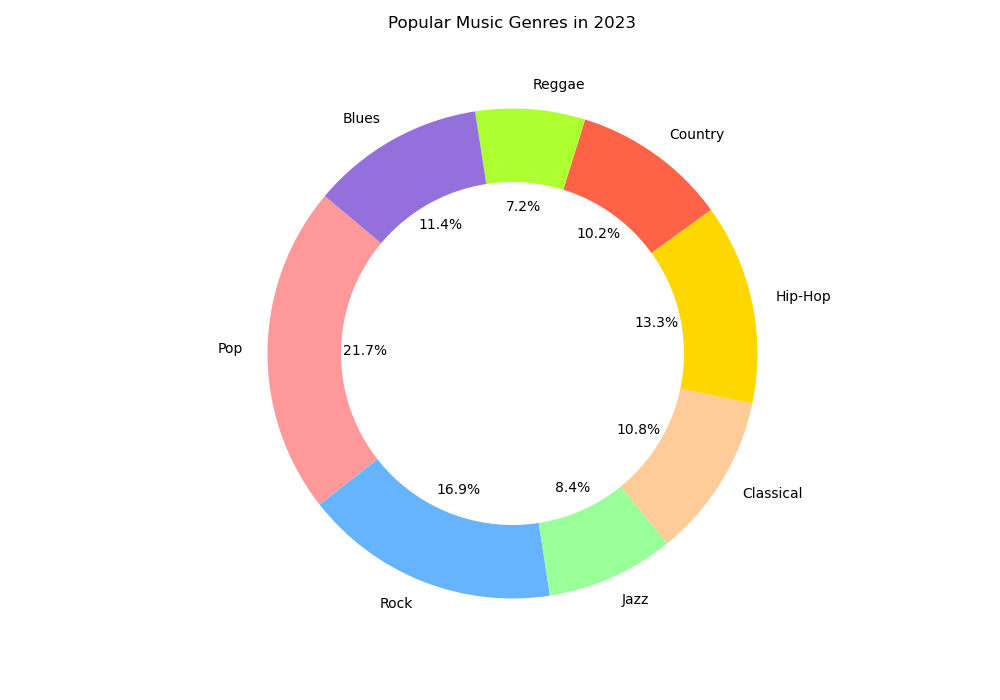

Data behind this chart, as committed beside it:
categories, values, colors
Pop, 180, #FF9999
Rock, 140, #66B3FF
Jazz, 70, #99FF99
Classical, 90, #FFCC99
Hip-Hop, 110, #FFD700
Country, 85, #FF6347
Reggae, 60, #ADFF2F
Blues, 95, #9370DB
